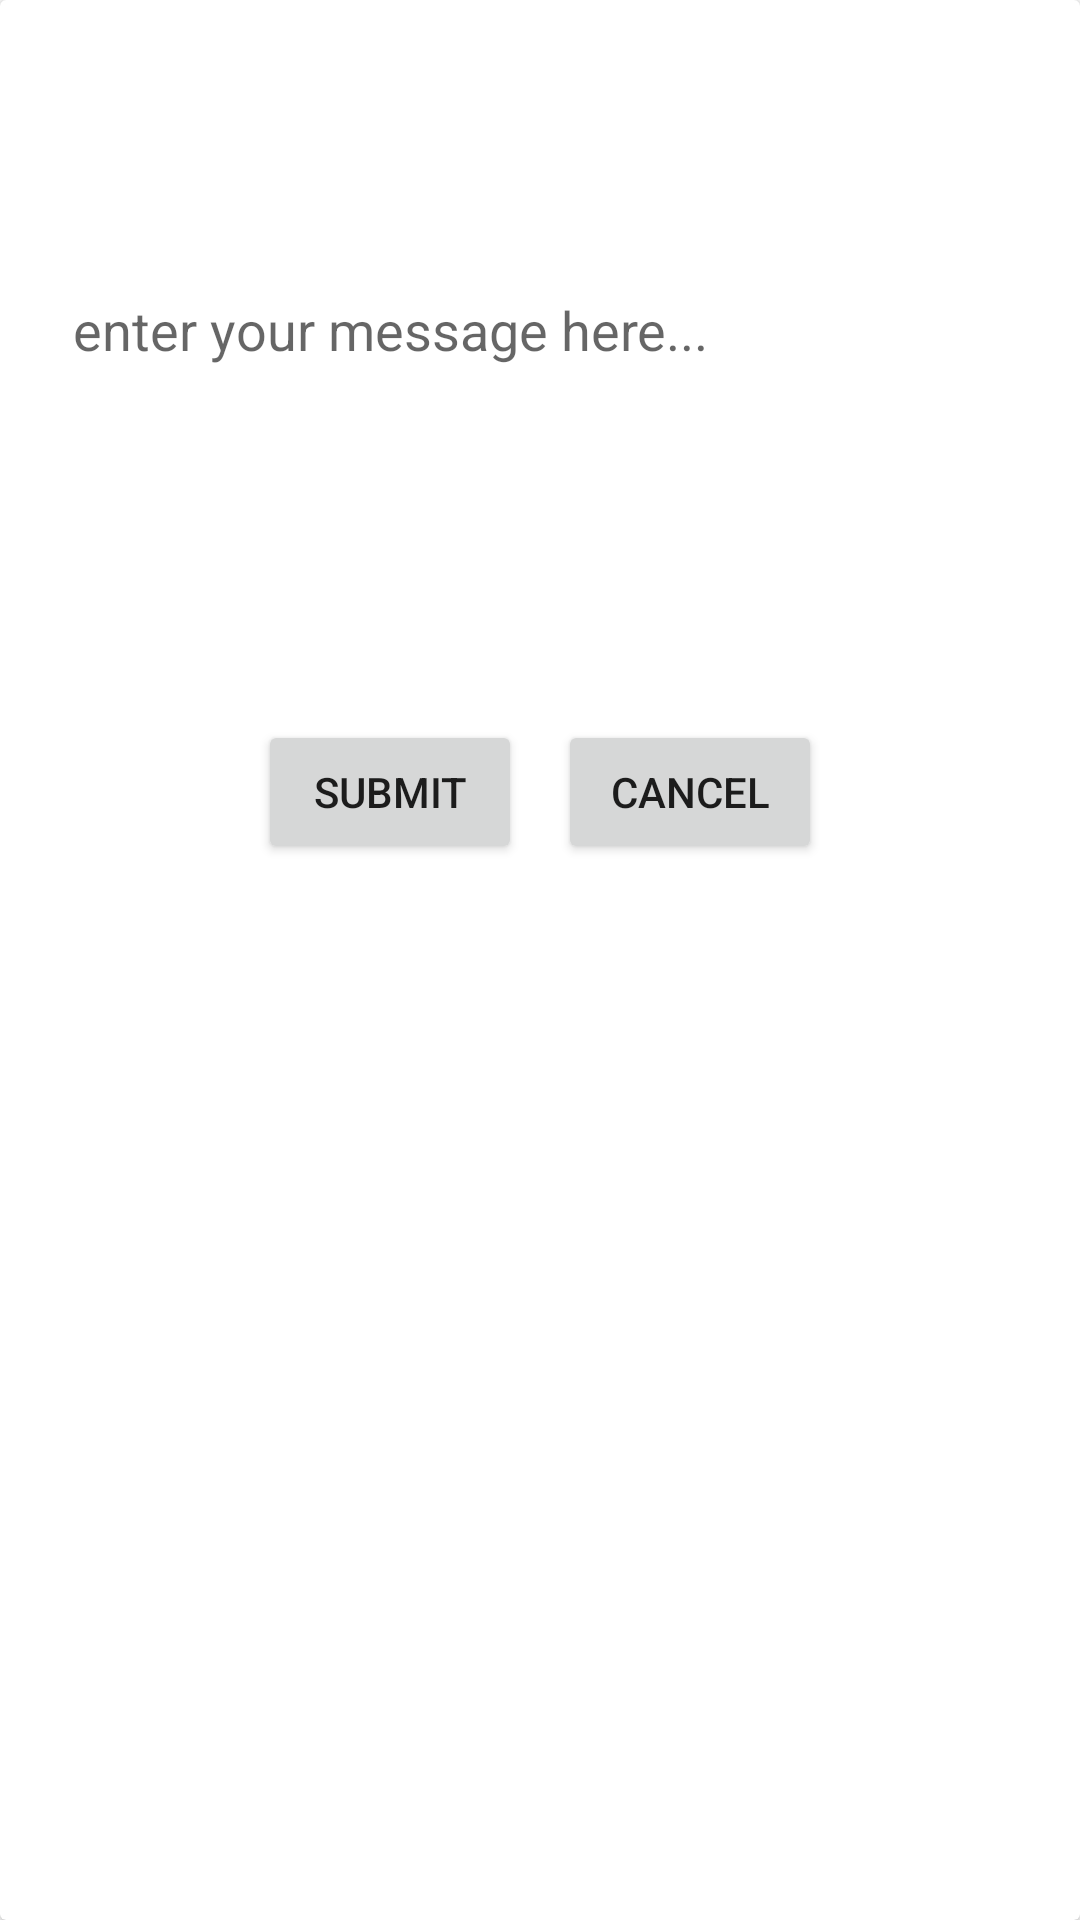

Produce the Android XML layout that renders to this screen, including the resource entries it uses.
<!-- AndroidManifest.xml: application theme Theme.PharmaApp -->
<!-- res/layout/doctor_msg_layout.xml -->
<?xml version="1.0" encoding="utf-8"?>
<androidx.cardview.widget.CardView
    xmlns:android="http://schemas.android.com/apk/res/android"
    android:layout_width="match_parent"
    android:layout_height="match_parent">
<RelativeLayout
    xmlns:android="http://schemas.android.com/apk/res/android"
    android:layout_width="match_parent"
    android:layout_height="match_parent"
    android:orientation="vertical">
<EditText
    android:id="@+id/dr_msg_edt"
    android:layout_width="match_parent"
    android:layout_height="200dp"
   android:layout_margin="10dp"
    android:background="@drawable/edt_background"
    android:hint=" enter your message here..."
    android:padding="10dp"/>
    <LinearLayout
        android:layout_width="match_parent"
        android:layout_height="wrap_content"
        android:layout_below="@id/dr_msg_edt"
        android:gravity="center"
        android:layout_marginTop="20dp">
    <Button
        android:id="@+id/dr_msg_btn"
        android:layout_width="wrap_content"
        android:layout_height="wrap_content"
        android:text="Submit"

        />
    <Button
        android:id="@+id/dr_cancel_btn"
        android:layout_width="wrap_content"
        android:layout_height="wrap_content"
        android:text="Cancel"
        android:layout_marginLeft="12dp"
        android:layout_alignParentRight="true"
        android:layout_below="@id/dr_msg_edt"
        />
    </LinearLayout>
</RelativeLayout>
</androidx.cardview.widget.CardView>
<!-- resources referenced by this layout -->
<resources>
  <style name="Theme.PharmaApp" parent="Theme.MaterialComponents.DayNight.NoActionBar">
          
          <item name="colorPrimary">@color/purple_500</item>
          <item name="colorPrimaryVariant">@color/purple_700</item>
          <item name="colorOnPrimary">@color/white</item>
          
          <item name="colorSecondary">@color/teal_200</item>
          <item name="colorSecondaryVariant">@color/teal_700</item>
          <item name="colorOnSecondary">@color/black</item>
          
          <item name="android:statusBarColor">?attr/colorPrimaryVariant</item>
          
      </style>
  <color name="purple_500">#FF6200EE</color>
  <color name="purple_700">#FF3700B3</color>
  <color name="white">#FFFFFFFF</color>
  <color name="teal_200">#FF03DAC5</color>
  <color name="teal_700">#FF018786</color>
  <color name="black">#FF000000</color>
</resources>
